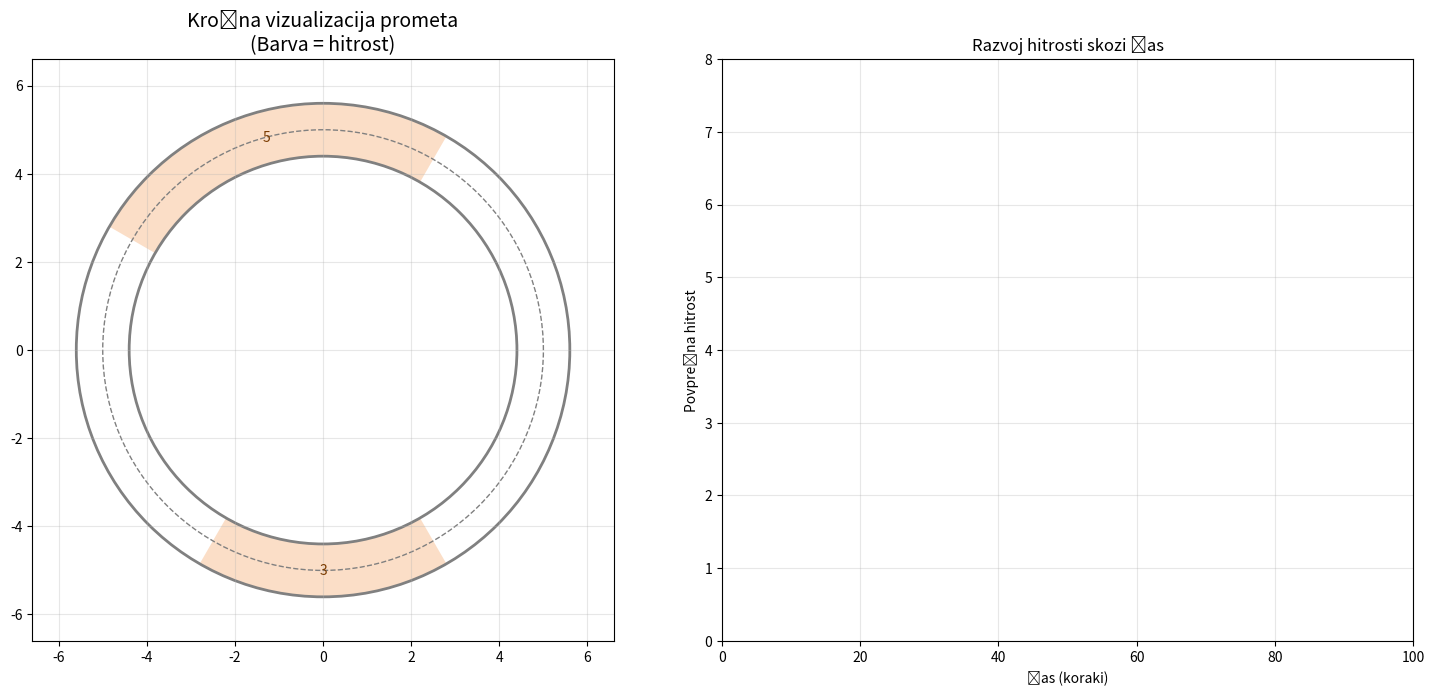

Reproduce this figure in Python.
import numpy as np
import random
import matplotlib.pyplot as plt
from matplotlib.animation import FuncAnimation
from matplotlib.patches import Circle, Wedge
import matplotlib.colors as mcolors

RANDOM_MEJA = 0.2

class Avto:
    """predstavlja avto v modelu"""
    def __init__(self, poz, pas=0, hitrost=0, max_hitrost=5, color=None):
        self.poz = poz          # index celice
        self.hitrost = hitrost
        self.pas = pas
        self.max_hitrost = max_hitrost
        self.last_lane_change = -10**9
        if color:
            self.color = color
        else:
            # Izogni se pretemnim (skoraj crnim) barvam.
            while True:
                value = random.randint(0, 0xFFFFFF)
                r = (value >> 16) & 0xFF
                g = (value >> 8) & 0xFF
                b = value & 0xFF
                if (r + g + b) >= 120:
                    self.color = "#{:06x}".format(value)
                    break


    def update_hitrost(self, razdalja, omejitev=None, front_speed=None, limit_ahead=None):
        """sprejme razdaljo do naslednjega avta in temu ustrezno spremeni hitrost"""

        #limit ahead - v naslednjih 15 celicah se začne omejitev

        hitrost = self.hitrost
        max_dovoljena = self.max_hitrost
        
        # Koliko je treutna maksimalna dovoljena hitrost?
        if omejitev is not None:
            max_dovoljena = min(max_dovoljena, omejitev)

        # ciljna hitrost glede na lookahead, ovire in omejitve
        ## target brez česarkoli
        target = min(hitrost + 1, max_dovoljena)

        ## KMALU OMEJITEV
        if limit_ahead is not None:
            target = min(target, limit_ahead)

        ## SPREDAJ NEKAJ
        if razdalja is not None:  # lahko je razdalja = 0
            ## če ima spredni avto hitrost je premik lahko večji
            if front_speed is not None:
                target = min(target, razdalja + front_speed)

            ## spredaj ovira, lahko se premaknemo samo za razdaljo
            else:
                target = min(target, razdalja)
                
        # Želim postopno zaviranje če je možno
        # (razen ko je ovira/bliznja situacija, kjer je dovoljen vecji padec
        if target < hitrost:
            if razdalja is not None and razdalja <= hitrost:
                hitrost = target
            else:
                hitrost = max(hitrost - 2, target)
        else:
            hitrost = target

        # nakljucno zaviranje
        # p = random.uniform(0, 1)
        # if p < p_zaviranje and hitrost > 0:
        #     hitrost -= 1

        return max(hitrost, 0)

    # def update_pozicija(self, razdalja):
    #     """sprejme razdaljo do naslednjega avta in temu ustrezno spremeni pozicijo"""
    #     self.poz = (self.poz + self.hitrost) % dolzina_ceste
    #     return self.poz

class Ovira:
    """predstavlja oviro na cesti v modelu"""
    def __init__(self, poz, pas=0):
        self.poz = poz   
        self.pas = pas

class Cesta:
    def __init__(self, dolzina_ceste=1000, p_zaviranje=0.3, omejitve=None, lookahead=15):
        self.dolzina_ceste = dolzina_ceste
        self.st_pasov = 2
        self.cesta = [[None] * dolzina_ceste for _ in range(self.st_pasov)]
        self.p_zaviranje = p_zaviranje
        self.max_hitrost = 7 #zaenkrat da vse deluje, to se uporabi da nardi graf
        self.lookahead = lookahead
        self.cas = 0
        self.avti = []
        self.ovire = []
        self.cesta_omejitve = [None] * dolzina_ceste
        if omejitve:
            self.set_omejitve(omejitve)

    def random_cars(self, max_hitrost=5, max_hitrost_interval=None, gostota=0.05):
        # Nakljucno razporedi avte po pasovih glede na gostoto.
        gostota = gostota / self.st_pasov
        for pas in range(self.st_pasov):
            for i in range(self.dolzina_ceste):  # Random postavitev avtov
                if random.random() < gostota and self.cesta[pas][i] is None:
                    avto_max_hitrost = (
                        random.randint(*max_hitrost_interval)
                        if max_hitrost_interval
                        else max_hitrost
                    )
                    avto = Avto(i, pas=pas, max_hitrost=avto_max_hitrost)
                    self.avti.append(avto)
                    self.cesta[pas][i] = avto

    def add_car(self, pozicija, pas, max_hitrost, color=None):
        # Rocno doda avto na cesto, ce je celica prosta.
        if self.cesta[pas][pozicija] == None:
            avto = Avto(pozicija, pas=pas, max_hitrost=max_hitrost, color=color)
            self.avti.append(avto)
            self.cesta[pas][pozicija] = avto
            return True
        else:
            return False

    def add_obstacle(self, pozicija, pas):
        # Doda oviro na cesto in jo shrani v seznam ovir.
        ovira = Ovira(pozicija, pas)
        self.ovire.append(ovira)
        self.cesta[pas][pozicija] = ovira

    def set_omejitve(self, omejitve):
        # Nastavi omejitve hitrosti po pozicijah ceste.
        self.cesta_omejitve = [None] * self.dolzina_ceste
        for omejitev in omejitve:
            for i in range(omejitev["od"], omejitev["do"]):
                if 0 <= i < self.dolzina_ceste:
                    self.cesta_omejitve[i] = omejitev["max_hitrost"]
        print(self.cesta)

    def omejitev_na_poziciji(self, pozicija):
        # Vrne omejitev hitrosti na poziciji ali None, ce je ni.
        return self.cesta_omejitve[pozicija]

    def info_naprej(self, pas, pozicija, lookahead=None):
        # Vrne (razdalja, front_speed, limit_ahead) za dolocen avto
        if lookahead is None:
            lookahead = self.lookahead
        razdalja = self.razdalja_do_naslednjega(pas, pozicija)
        front_speed = None
        if razdalja is not None and razdalja <= lookahead:
            poz_obj = (pozicija + razdalja + 1) % self.dolzina_ceste
            obj = self.cesta[pas][poz_obj]
            if isinstance(obj, Avto):
                front_speed = obj.hitrost
            elif isinstance(obj, Ovira):
                front_speed = 0

        limit_ahead = None
        for d in range(0, lookahead + 1): # Dokler smo pod omejitvijo ne pospešujemo
            poz = (pozicija + d) % self.dolzina_ceste
            omejitev = self.cesta_omejitve[poz]
            if omejitev is not None:
                if limit_ahead is None or omejitev < limit_ahead:
                    limit_ahead = omejitev

        return razdalja, front_speed, limit_ahead

    def razdalja_do_naslednjega(self, pas, pozicija):
        """Izračuna razdaljo do naslednjega avtomobila"""
        razdalja = 1
        while self.cesta[pas][(pozicija + razdalja) % self.dolzina_ceste] is None: #ce je prazno mesto
            razdalja += 1
            if razdalja > self.dolzina_ceste:  #za vsak slučaj
                return None
        return razdalja - 1  #povečamo preden preverimo za naslednjo mesto
    
    def razdalja_do_prejsnjega(self, pas, pozicija):
        """Izračuna razdaljo do prejšnjega avtomobila zadaj"""
        razdalja = 1
        while self.cesta[pas][(pozicija - razdalja) % self.dolzina_ceste] is None:
            razdalja += 1
            if razdalja > self.dolzina_ceste:
                return None
        return razdalja - 1

    def korak_simulacije(self):
        """En korak simulacije"""
        # print("Posodabljam \n")
        
        # Možna sprememba pasu
        lane_changes = []
        for avto in self.avti:
            novi_pas = should_change_lane(self, avto, self.cas, lookahead=self.lookahead)
            if novi_pas is not None and self.cesta[novi_pas][avto.poz] is None:
                lane_changes.append((avto, novi_pas))
        for avto, novi_pas in lane_changes:
            self.cesta[avto.pas][avto.poz] = None
            avto.pas = novi_pas
            avto.last_lane_change = self.cas
            self.cesta[avto.pas][avto.poz] = avto

        # Posodobitev hitrosti
        for avto in self.avti:
            razdalja, front_speed, limit_ahead = self.info_naprej(avto.pas, avto.poz)
            omejitev = self.omejitev_na_poziciji(avto.poz)
            avto.hitrost = avto.update_hitrost(
                razdalja,
                omejitev,
                front_speed=front_speed,
                limit_ahead=limit_ahead,
            )
            # nakljucno zaviranje
            p = random.uniform(0, 1)
            if p < self.p_zaviranje and avto.hitrost > 0:
                avto.hitrost -= 1



        # Premikanje avtomobilov
        nova_cesta = [[None] * self.dolzina_ceste for _ in range(self.st_pasov)]
        for ovira in self.ovire:
            nova_cesta[ovira.pas][ovira.poz] = ovira
        for avto in self.avti:
            nova_pozicija = (avto.poz + avto.hitrost) % self.dolzina_ceste
            avto.poz = nova_pozicija
            nova_cesta[avto.pas][nova_pozicija] = avto
        
        self.cesta = nova_cesta
        self.cas += 1
    
def should_change_lane(cesta, avto, cas,
                       lookahead=15,
                       safe_gap_front=2,
                       safe_gap_back=2,
                       delta_hitrost_hitri_zadaj=1):
    """
    Odločanje o menjavi pasu z dinamiko sodih/lihih korakov in oceno kvalitete pasu.
    """

    if cesta.st_pasov < 2:
        return None

    pas = avto.pas
    poz = avto.poz
    L = cesta.dolzina_ceste
    trenutna_hitrost = avto.hitrost
    omejitev = cesta.omejitev_na_poziciji(avto.poz)

    ##### TRENUTNI PAS  
    razdalja_spredaj, front_speed, limit_ahead = cesta.info_naprej(pas, poz, lookahead)
    print(razdalja_spredaj, front_speed, limit_ahead)
    naslednja_hitrost = avto.update_hitrost(razdalja_spredaj, omejitev, front_speed, limit_ahead)

    # mora nujno zavirati
    bo_moral_zavirati = razdalja_spredaj is not None and razdalja_spredaj <= trenutna_hitrost

    # Mora nujno zavirati ker je ovira (uporabimo na levem pasu, prehitevanje na desnem prepovedano)
    bo_moral_zavirati_ovira = bo_moral_zavirati and isinstance(cesta.cesta[pas][(poz+razdalja_spredaj+1) % L], Ovira)

    # Pred njim počasen avto, ni nujno da je že na razdalji, da je potrebno zavirati
    spredaj_slow_avto = front_speed is not None and front_speed < trenutna_hitrost  # je to okej tako, lahko da oba upočasnujeta zaradi omejitve

    # Za njim hiter avto in se mora umakniti
    razdalja_zadaj_trenutni = cesta.razdalja_do_prejsnjega(pas, poz)
    avto_zadaj = None
    if razdalja_zadaj_trenutni is not None and razdalja_zadaj_trenutni <= lookahead:
        poz_zadaj = (poz - razdalja_zadaj_trenutni) % L
        avto_zadaj = cesta.cesta[pas][poz_zadaj]

    hiter_avto_zadaj = (isinstance(avto_zadaj, Avto) and
        avto_zadaj.hitrost >= trenutna_hitrost + delta_hitrost_hitri_zadaj)
    
    ##### DRUGI PAS
    razdalja_spredaj_D, front_speed_D, limit_ahead = cesta.info_naprej(1-pas, avto.poz, lookahead)
    print(f"{(razdalja_spredaj_D, front_speed_D, limit_ahead)}")
    sosednja_mozna_hitrost = avto.update_hitrost(razdalja_spredaj_D, omejitev, front_speed_D, limit_ahead)

    # mora nujno zavirati (ne zaradi omejitve)
    bo_moral_zavirati_D = razdalja_spredaj_D is not None and razdalja_spredaj_D <= trenutna_hitrost

    # Pred njim počasen avto, ni nujno da je že na razdalji, da je potrebno zavirati
    spredaj_slow_avto_D = front_speed_D is not None and front_speed_D < trenutna_hitrost  # je to okej tako, lahko da oba upočasnujeta zaradi omejitve

    razdalja_zadaj_D = cesta.razdalja_do_prejsnjega(1-pas, poz)
    avto_zadaj = None
    if razdalja_zadaj_D is not None and razdalja_zadaj_D <= lookahead:
        poz_zadaj = (poz - razdalja_zadaj_D) % L
        avto_zadaj = cesta.cesta[1-pas][poz_zadaj]

    hiter_avto_zadaj_D = (isinstance(avto_zadaj, Avto) and
        avto_zadaj.hitrost >= trenutna_hitrost + delta_hitrost_hitri_zadaj)

    # Menjava iz desnega v levi pas (prehitevanje)
    if pas == 0:
        # lahko sploh menjamo
        if cesta.cesta[1-pas][poz] is not None:
            return None

        motivacija = bo_moral_zavirati or spredaj_slow_avto or (sosednja_mozna_hitrost > naslednja_hitrost) #to primerjavo moram dati stran, saj sicer ne morem imeti random zaviranja
        incentive = motivacija and (not hiter_avto_zadaj_D)
        print(sosednja_mozna_hitrost,naslednja_hitrost)
        print("trenutna", trenutna_hitrost)
        print(f"bo_moral_zavirati {bo_moral_zavirati}, spredaj_slow_avto {spredaj_slow_avto}, primerjaava {(sosednja_mozna_hitrost > naslednja_hitrost)}")

    # Menjava iz levega v desni pas (vracanje).
    if pas == 1:
        if cesta.cesta[1-pas][poz] is not None:
            return None

        ni_vec_potrebe_za_prehitevanje = (not bo_moral_zavirati_D) and (not spredaj_slow_avto_D)
        motivacija_hiter_zadaj = hiter_avto_zadaj
        incentive = (
            ni_vec_potrebe_za_prehitevanje
            or motivacija_hiter_zadaj 
            or bo_moral_zavirati_ovira)
        print(f"ni_vec_potrebe_za_prehitevanje: {ni_vec_potrebe_za_prehitevanje}, bo_moral_zavirati_D {bo_moral_zavirati_D}, spredaj_slow_avto_D {spredaj_slow_avto_D}")
        
    if incentive:
        # razdalja_pred = cesta.razdalja_do_naslednjega(1-pas, poz)
        # razdalja_zadaj = cesta.razdalja_do_prejsnjega(1-pas, poz)
        if razdalja_spredaj_D is None:
            razdalja_spredaj_D = L
        if razdalja_zadaj_D is None:
            razdalja_zadaj_D = L

        security = (razdalja_spredaj_D >= safe_gap_front and
                    razdalja_zadaj_D >= safe_gap_back)
        if security == False:
            print("Ne dovolim prehitevati")
        return (1-pas) if security else None
    else:
        return None


def info_o_pasu(cesta, avto, pas, lookahead=15):
    """
    Vrne oceno v_avg pasu: povprečna hitrost vozil v lookahead oknu
    """
    poz = avto.poz
    L = cesta.dolzina_ceste
    vmax = avto.max_hitrost

    vsota_hitrosti = 0.0
    st_avtov = 0
    for d in range(1, lookahead + 1):
        nova_poz = (poz + d) % L
        drugi = cesta.cesta[pas][nova_poz]
        if drugi is not None and isinstance(drugi, Avto):
            vsota_hitrosti += drugi.hitrost
            st_avtov += 1

    v_avg = vsota_hitrosti / st_avtov if st_avtov else 100 #ce ni avtov neka visoka številka
    return v_avg


def simple_vizualiziraj_simulacijo(model, koraki=50):
    """Vizualizira simulacijo"""
    stanja = []
    
    for _ in range(koraki):
        stanje = []
        for pas in range(model.st_pasov):
            stanje.extend(1 if avto is not None else 0 for avto in model.cesta[pas])
        stanja.append(stanje)
        model.korak_simulacije()
    
    plt.figure(figsize=(12, 8))
    plt.imshow(stanja, cmap='binary', aspect='auto')
    plt.xlabel('Pozicija na cesti')
    plt.ylabel('Čas (koraki)')
    plt.title('Nagel-Schreckenberg model prometa')
    plt.colorbar(label='Prisotnost avtomobila')
    plt.show()

# vizualiziraj_simulacijo(Cesta(dolzina_ceste=20), koraki=10)


def vizualizacija_kroga(model, koraki=100):
    """Krožna vizualizacija prometa"""
    fig, (ax1, ax2) = plt.subplots(1, 2, figsize=(15, 7))
    
    # Nastavitev kroga
    center_radius = 5
    lane_spacing = 0.6
    center = (0, 0)
    
    def lane_offset(pas):
        """Vrne odmik posameznega pasu relativno na srednjo krožnico."""
        return (pas - (model.st_pasov - 1) / 2) * lane_spacing
    
    def pozicija_na_krogu(pozicija, total, pas):
        """Pretvori linearno pozicijo v točko na izbranem pasu na krogu"""
        angle = 2 * np.pi * pozicija / total
        radius = center_radius + lane_offset(pas)
        x = radius * np.cos(angle)
        y = radius * np.sin(angle)
        return x, y, angle
    
    # Priprava za animacijo
    scatter = ax1.scatter([], [], s=100, alpha=0.7)
    scatter_ovire = ax1.scatter([], [], s=90, marker='s', color='black', alpha=0.9)
    
    # Nastavitev krožne ceste (en krog na pas)
    max_offset = lane_offset(model.st_pasov - 1) if model.st_pasov > 1 else 0
    min_offset = lane_offset(0) if model.st_pasov > 1 else 0
    outer_radius = center_radius + max_offset + lane_spacing / 2
    inner_radius = center_radius + min_offset - lane_spacing / 2
    inner_radius = max(inner_radius, 0.5)

    # Označi odseke z omejitvami hitrosti (ena barva cez oba pasova).
    omejitve = getattr(model, "cesta_omejitve", None)
    if omejitve:
        start = None
        current = None
        for idx, omejitev in enumerate(omejitve + [None]):
            if omejitev != current:
                if current is not None and start is not None:
                    theta1 = 360 * start / model.dolzina_ceste
                    theta2 = 360 * idx / model.dolzina_ceste
                    if theta2 < theta1:
                        theta2 += 360
                    arc = Wedge(
                        center,
                        r=outer_radius,
                        theta1=theta1,
                        theta2=theta2,
                        width=outer_radius - inner_radius,
                        facecolor="#f4a261",
                        edgecolor="none",
                        alpha=0.35,
                    )
                    ax1.add_patch(arc)
                    mid_angle = np.deg2rad((theta1 + theta2) / 2)
                    mid_radius = (outer_radius + inner_radius) / 2
                    ax1.text(
                        mid_radius * np.cos(mid_angle),
                        mid_radius * np.sin(mid_angle),
                        str(current),
                        ha="center",
                        va="center",
                        fontsize=10,
                        color="#7a3b00",
                    )
                start = idx if omejitev is not None else None
                current = omejitev
    
    outer_circle = Circle(center, outer_radius, fill=False, edgecolor='gray', linewidth=2)
    inner_circle = Circle(center, inner_radius, fill=False, edgecolor='gray', linewidth=2)
    ax1.add_patch(outer_circle)
    ax1.add_patch(inner_circle)
    
    # Dodaj vmesne črte med pasovi
    for idx in range(1, model.st_pasov):
        radius = center_radius + lane_offset(idx - 0.5)
        ax1.add_patch(Circle(center, radius, fill=False, edgecolor='gray', linewidth=1, linestyle='--'))
    
    plot_radius = max(outer_radius, inner_radius)
    ax1.set_xlim(-plot_radius-1, plot_radius+1)
    ax1.set_ylim(-plot_radius-1, plot_radius+1)
    ax1.set_aspect('equal')
    ax1.set_title('Krožna vizualizacija prometa\n(Barva = hitrost)', fontsize=14)
    ax1.grid(True, alpha=0.3)
    
    # Priprava časovnega grafa
    časovna_os = list(range(koraki))
    povprecne_hitrosti = []
    ax2.set_xlim(0, koraki)
    ax2.set_ylim(0, model.max_hitrost + 1)
    ax2.set_xlabel('Čas (koraki)')
    ax2.set_ylabel('Povprečna hitrost')
    ax2.set_title('Razvoj hitrosti skozi čas')
    ax2.grid(True, alpha=0.3)
    line, = ax2.plot([], [], 'b-', linewidth=2)
    
    def init():
        scatter.set_offsets(np.empty((0, 2)))
        line.set_data([], [])
        return scatter, scatter_ovire, line
    
    def update(frame):
        # Izvedi korak simulacije
        if frame == 0:
            povprecne_hitrosti.clear()
        if frame > 0:
            model.korak_simulacije()
        
        # Prikaži avte na krogu
        pozicije = []
        barve = []
        hitrosti = []
        pozicije_ovir = []
        
        for avto in model.avti:
            x, y, kot = pozicija_na_krogu(avto.poz, model.dolzina_ceste, avto.pas)
            pozicije.append([x, y])
            hitrosti.append(avto.hitrost)
            # Barva glede na hitrost
            barva = plt.cm.viridis(avto.hitrost / model.max_hitrost)
            barve.append(barva)

        for ovira in model.ovire:
            x, y, _ = pozicija_na_krogu(ovira.poz, model.dolzina_ceste, ovira.pas)
            pozicije_ovir.append([x, y])
        
        if pozicije:
            scatter.set_offsets(pozicije)
        else:
            scatter.set_offsets(np.empty((0, 2)))
        scatter.set_color(barve)
        scatter.set_sizes([80 + hitrost * 20 for hitrost in hitrosti])  # Velikost glede na hitrost

        if pozicije_ovir:
            scatter_ovire.set_offsets(pozicije_ovir)
        else:
            scatter_ovire.set_offsets(np.empty((0, 2)))
        
        # Posodobi časovni graf
        povprecna_hitrost = np.mean(hitrosti) if hitrosti else 0
        povprecne_hitrosti.append(povprecna_hitrost)
        
        line.set_data(časovna_os[:frame+1], povprecne_hitrosti)
        
        # Posodobi naslov s statistiko
        ax1.set_title(f'Krožna vizualizacija prometa\n'
                     f'Korak: {frame}, Avti: {len(model.avti)}, '
                     f'Povprečna hitrost: {povprecna_hitrost:.2f}', fontsize=12)
        
        return scatter, scatter_ovire, line
    
    # Ustvari animacijo
    anim = FuncAnimation(fig, update, frames=koraki, 
                        init_func=init, blit=True, interval=200, repeat=True)
    
    plt.tight_layout()
    plt.show()
    
    return anim

if __name__ == "__main__":
    # TESTIRAJ
    print("=== KROŽNA VIZUALIZACIJA ===")
    model = Cesta(dolzina_ceste=60, p_zaviranje=0.2, omejitve=[
    {"od": 10, "do": 25, "max_hitrost": 5},
    {"od": 40, "do": 50, "max_hitrost": 3},])
    model.random_cars(gostota=0.3, max_hitrost_interval=(3, 6))
    model.add_obstacle(15, 1)
    model.add_obstacle(16, 1)
    model.add_obstacle(17, 1)

    # Animacija
    print("Zaženem animacijo...")
    anim = vizualizacija_kroga(model, koraki=100)
